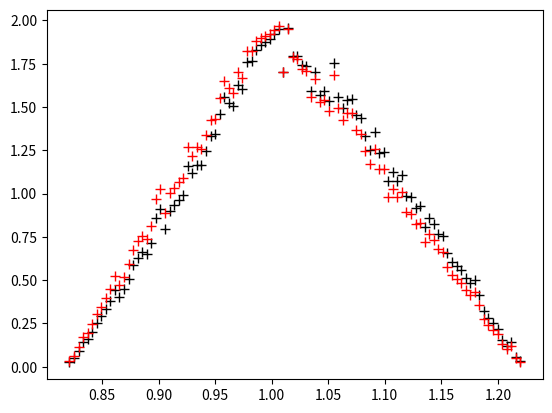

The script that saved this image:
from random import uniform
from math import sqrt
from numpy import log, mean
import matplotlib.pyplot as plt


def angle(beta):
    mu = uniform(-1, 1)
    mu_gen = uniform(0, 2)
    if mu_gen < theta_check(mu, beta):
        return [mu, beta*mu_gen]
    else:
        return [None, None]

def theta_check(mu, beta):
    return 1 - beta*mu

if __name__ == '__main__':
    beta = 0.1
    gamma = 1/sqrt(1-beta**2)
    x, y = [], []
    e_list = []
    for i in range(100000):
        mu, mu_gen = angle(beta)
        if mu:
            x.append(mu)
            y.append(mu_gen)
            e = gamma**2*(1 - beta*mu)*(1 + beta*uniform(-1, 1)) 
            e_list.append(e)
    nbins = 100
    e_min, e_max = min(e_list), max(e_list)
    bin_size = (e_max - e_min)/nbins
    bins = [e_min + i*bin_size for i in range(nbins)]
    print(bins)
    e_binned = []
    for b in bins:
        e_binned.append([])
        for e in e_list:
            if b < e < b + bin_size:
                e_binned[bins.index(b)].append(e)
    v1, v2, v3 = [], [], []
    for b in e_binned:
        numb = len(b)
        bin_pos = bins[e_binned.index(b)]+bin_size/2
        v1.append(bin_pos)
        v2.append(bin_pos*numb)
        v3.append(numb)
    plt.plot(v1, v2/mean(v2), '+', markersize = 7, c = 'k')
    plt.plot(v1, v3/mean(v3), '+', markersize = 7, c = 'r')
    
    #plt.hist(e_list, bins=100)
    plt.show()
